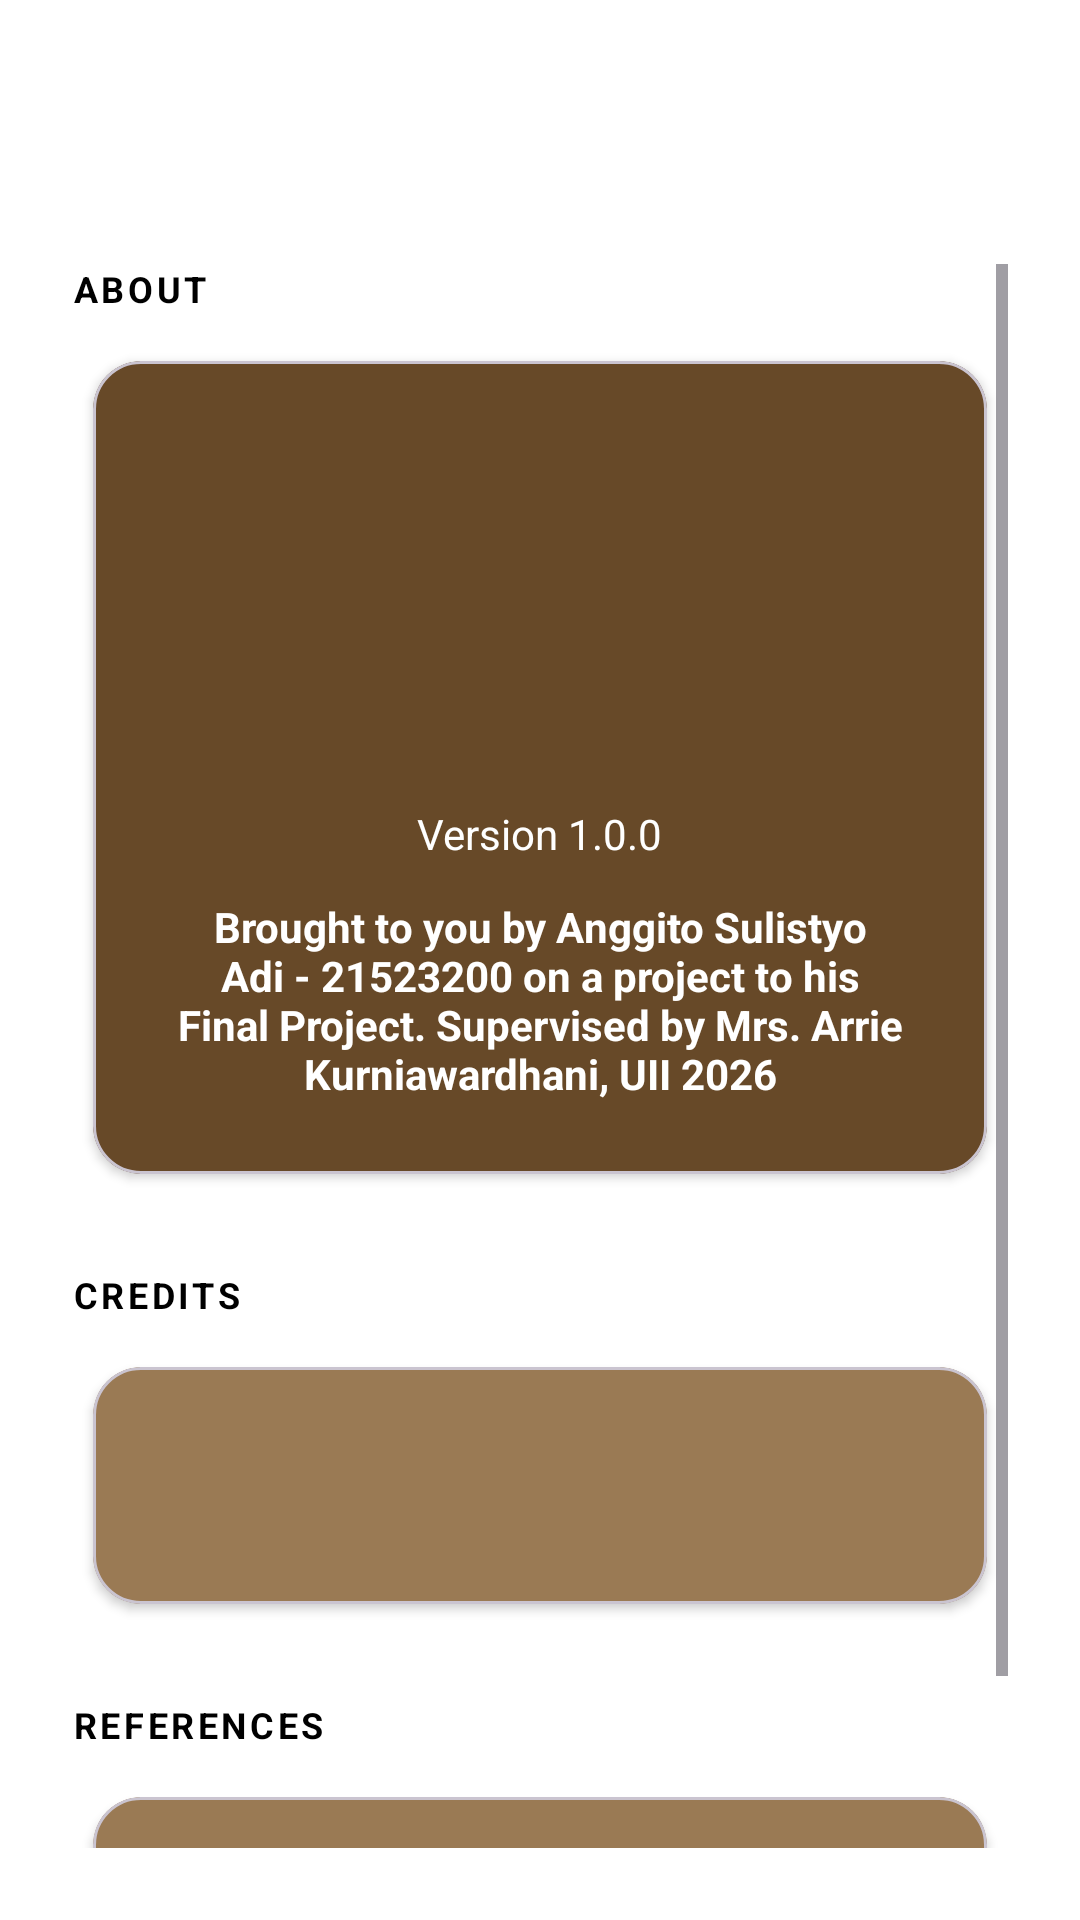

The Android layout XML behind this screen, and the referenced resources:
<!-- AndroidManifest.xml: application theme Theme.BokoAR -->
<!-- res/layout/activity_settings.xml -->
<?xml version="1.0" encoding="utf-8"?>
<androidx.constraintlayout.widget.ConstraintLayout
    xmlns:android="http://schemas.android.com/apk/res/android"
    xmlns:app="http://schemas.android.com/apk/res-auto"
    android:layout_width="match_parent"
    android:layout_height="match_parent"
    android:background="@color/colorBackground">

    
    <com.google.android.material.appbar.MaterialToolbar
        android:id="@+id/topAppBarSettings"
        android:layout_width="0dp"
        android:layout_height="wrap_content"
        android:background="@color/white"
        android:title="Profile"
        app:layout_constraintEnd_toEndOf="parent"
        app:layout_constraintHorizontal_bias="0.0"
        app:layout_constraintStart_toStartOf="parent"
        app:layout_constraintTop_toTopOf="parent"
        app:navigationIcon="@drawable/backbutton_poilist"
        app:titleCentered="false"
        app:titleTextColor="@color/black" />

    
    <ScrollView
        android:id="@+id/scrollSettings"
        android:layout_width="0dp"
        android:layout_height="0dp"
        android:padding="24dp"
        app:layout_constraintTop_toBottomOf="@id/topAppBarSettings"
        app:layout_constraintBottom_toBottomOf="parent"
        app:layout_constraintStart_toStartOf="parent"
        app:layout_constraintEnd_toEndOf="parent">


        <LinearLayout
            android:layout_width="match_parent"
            android:layout_height="wrap_content"
            android:orientation="vertical">

            

            <TextView
                android:id="@+id/tvSectionAbout"
                android:layout_width="wrap_content"
                android:layout_height="wrap_content"
                android:text="ABOUT"
                android:textAllCaps="true"
                android:textStyle="bold"
                android:textSize="12sp"
                android:textColor="@color/black"
                android:letterSpacing="0.1"
                android:paddingBottom="8dp" />



            
            <com.google.android.material.card.MaterialCardView
                android:id="@+id/cardAbout"
                android:layout_width="match_parent"
                android:layout_height="wrap_content"
                android:layout_marginBottom="24dp"
                app:cardCornerRadius="16dp"
                app:cardUseCompatPadding="true"
                app:cardElevation="2dp"
                app:cardBackgroundColor="@color/colorPrimary">

                <LinearLayout
                    android:layout_width="match_parent"
                    android:layout_height="wrap_content"
                    android:orientation="vertical"
                    android:gravity="center_horizontal"
                    android:padding="24dp">

                    <ImageView
                        android:id="@+id/imgAppIcon"
                        android:layout_width="150dp"
                        android:layout_height="120dp"
                        android:src="@drawable/logoarkana"
                        app:tint="@color/white"/>

                    <TextView
                        android:id="@+id/tvAppVersion"
                        android:layout_width="wrap_content"
                        android:layout_height="wrap_content"
                        android:layout_marginTop="4dp"
                        android:text="Version 1.0.0"
                        android:textSize="14sp"
                        android:textColor="@color/white" />

                    <TextView
                        android:id="@+id/tvAppDescription"
                        android:layout_width="match_parent"
                        android:layout_height="wrap_content"
                        android:layout_marginTop="12dp"
                        android:gravity="center"
                        android:textStyle="bold"
                        android:text="Brought to you by Anggito Sulistyo Adi - 21523200 on a project to his Final Project. Supervised by Mrs. Arrie Kurniawardhani, UII 2026"
                        android:textSize="14sp"
                        android:textColor="@color/white" />
                </LinearLayout>
            </com.google.android.material.card.MaterialCardView>

            <TextView
                android:id="@+id/tvSectionCredits"
                android:layout_width="wrap_content"
                android:layout_height="wrap_content"
                android:text="CREDITS"
                android:textAllCaps="true"
                android:textStyle="bold"
                android:textSize="12sp"
                android:textColor="@color/black"
                android:letterSpacing="0.1"
                android:paddingBottom="8dp" />

            
            <com.google.android.material.card.MaterialCardView
                android:id="@+id/cardCredits"
                android:layout_width="match_parent"
                android:layout_height="wrap_content"
                android:layout_marginBottom="24dp"
                app:cardCornerRadius="16dp"
                app:cardUseCompatPadding="true"
                app:cardElevation="2dp"
                app:cardBackgroundColor="@color/colorPrimaryLight">

                <LinearLayout
                    android:layout_width="match_parent"
                    android:layout_height="wrap_content"
                    android:orientation="vertical"
                    android:gravity="center_horizontal"
                    android:padding="24dp">

                    <TextView
                        android:id="@+id/tvCredits"
                        android:layout_width="match_parent"
                        android:layout_height="wrap_content"
                        android:layout_marginTop="12dp"
                        android:gravity="left"
                        android:textStyle="bold"
                        android:text=""
                        android:textSize="14sp"
                        android:textColor="@color/white" />
                </LinearLayout>
            </com.google.android.material.card.MaterialCardView>

            <TextView
                android:id="@+id/tvSectionReferences"
                android:layout_width="wrap_content"
                android:layout_height="wrap_content"
                android:text="References"
                android:textAllCaps="true"
                android:textStyle="bold"
                android:textSize="12sp"
                android:textColor="@color/black"
                android:letterSpacing="0.1"
                android:paddingBottom="8dp" />

            
            <com.google.android.material.card.MaterialCardView
                android:id="@+id/cardReferences"
                android:layout_width="match_parent"
                android:layout_height="wrap_content"
                android:layout_marginBottom="24dp"
                app:cardCornerRadius="16dp"
                app:cardUseCompatPadding="true"
                app:cardElevation="2dp"
                app:cardBackgroundColor="@color/colorPrimaryLight">

                <LinearLayout
                    android:layout_width="match_parent"
                    android:layout_height="wrap_content"
                    android:orientation="vertical"
                    android:gravity="center_horizontal"
                    android:padding="24dp">

                    <TextView
                        android:id="@+id/tvReferences"
                        android:layout_width="match_parent"
                        android:layout_height="wrap_content"
                        android:layout_marginTop="12dp"
                        android:gravity="left"
                        android:text=""
                        android:textSize="14sp"
                        android:textColor="@color/white" />
                </LinearLayout>
            </com.google.android.material.card.MaterialCardView>



        </LinearLayout>
    </ScrollView>

</androidx.constraintlayout.widget.ConstraintLayout>
<!-- resources referenced by this layout -->
<resources>
  <color name="black">#000000</color>
  <color name="colorBackground">#FFFFFF</color>
  <color name="colorPrimary">#674928</color>
  <color name="colorPrimaryLight">#9A7A54</color>
  <color name="white">#FFFFFF</color>
  <style name="Theme.BokoAR" parent="Base.Theme.BokoAR" />
  <style name="Base.Theme.BokoAR" parent="Theme.Material3.DayNight.NoActionBar">
          
          
  
          
          <item name="android:statusBarColor">@color/white</item>
          <item name="android:navigationBarColor">@color/white</item>
  
          
          <item name="android:windowLightStatusBar">true</item>
          <item name="android:windowLightNavigationBar">true</item>
  
      </style>
</resources>
